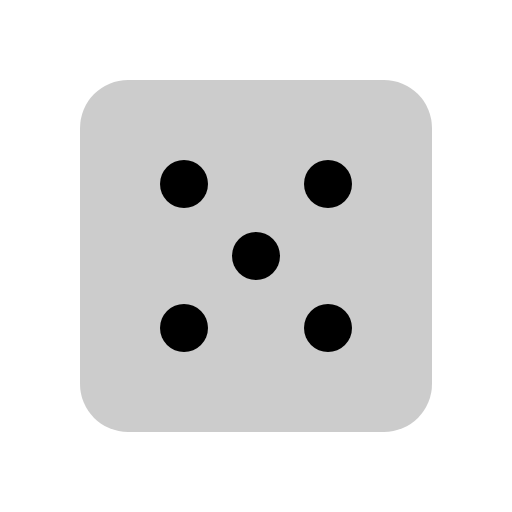
t = 0.00 s
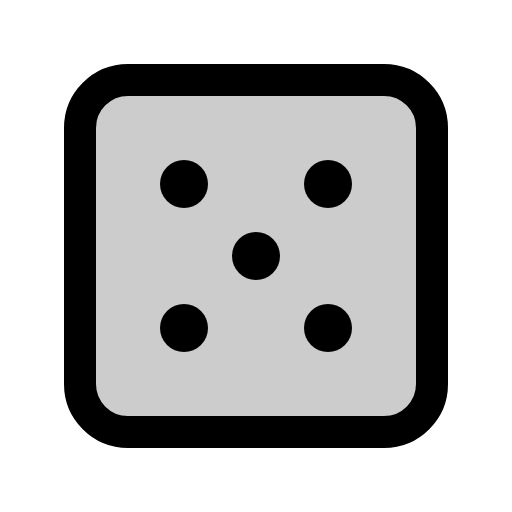
t = 0.38 s
t = 0.75 s: frame unchanged from t = 0.38 s, image omitted
t = 1.13 s: frame unchanged from t = 0.38 s, image omitted

The animated SVG that drew these frames (rendered in a browser with its animation timeline set to each time). Animation: 1 CSS @keyframes rule; one cycle of 1.50 s, repeats indefinitely.

<svg xmlns="http://www.w3.org/2000/svg" viewBox="0 0 256 256">
  <style>
    .draw-line {
      stroke-dasharray: 2000;
      stroke-dashoffset: 0;
    }
    svg:hover .draw-line {
      animation: phosphor-draw-in 1.5s ease-in-out infinite alternate;
    }
    @keyframes phosphor-draw-in {
      0%   { stroke-dashoffset: 2000; }
      100% { stroke-dashoffset: 0; }
    }
  </style><rect width="256" height="256" fill="none"/><rect x="40" y="40" width="176" height="176" rx="24" opacity="0.2"/><rect x="40" y="40" width="176" height="176" rx="24" fill="none" stroke="currentColor" stroke-linecap="round" stroke-linejoin="round" stroke-width="16" class="draw-line" pathLength="1" style="animation-delay: 0s"/><circle cx="92" cy="92" r="12"/><circle cx="164" cy="92" r="12"/><circle cx="92" cy="164" r="12"/><circle cx="128" cy="128" r="12"/><circle cx="164" cy="164" r="12"/></svg>
